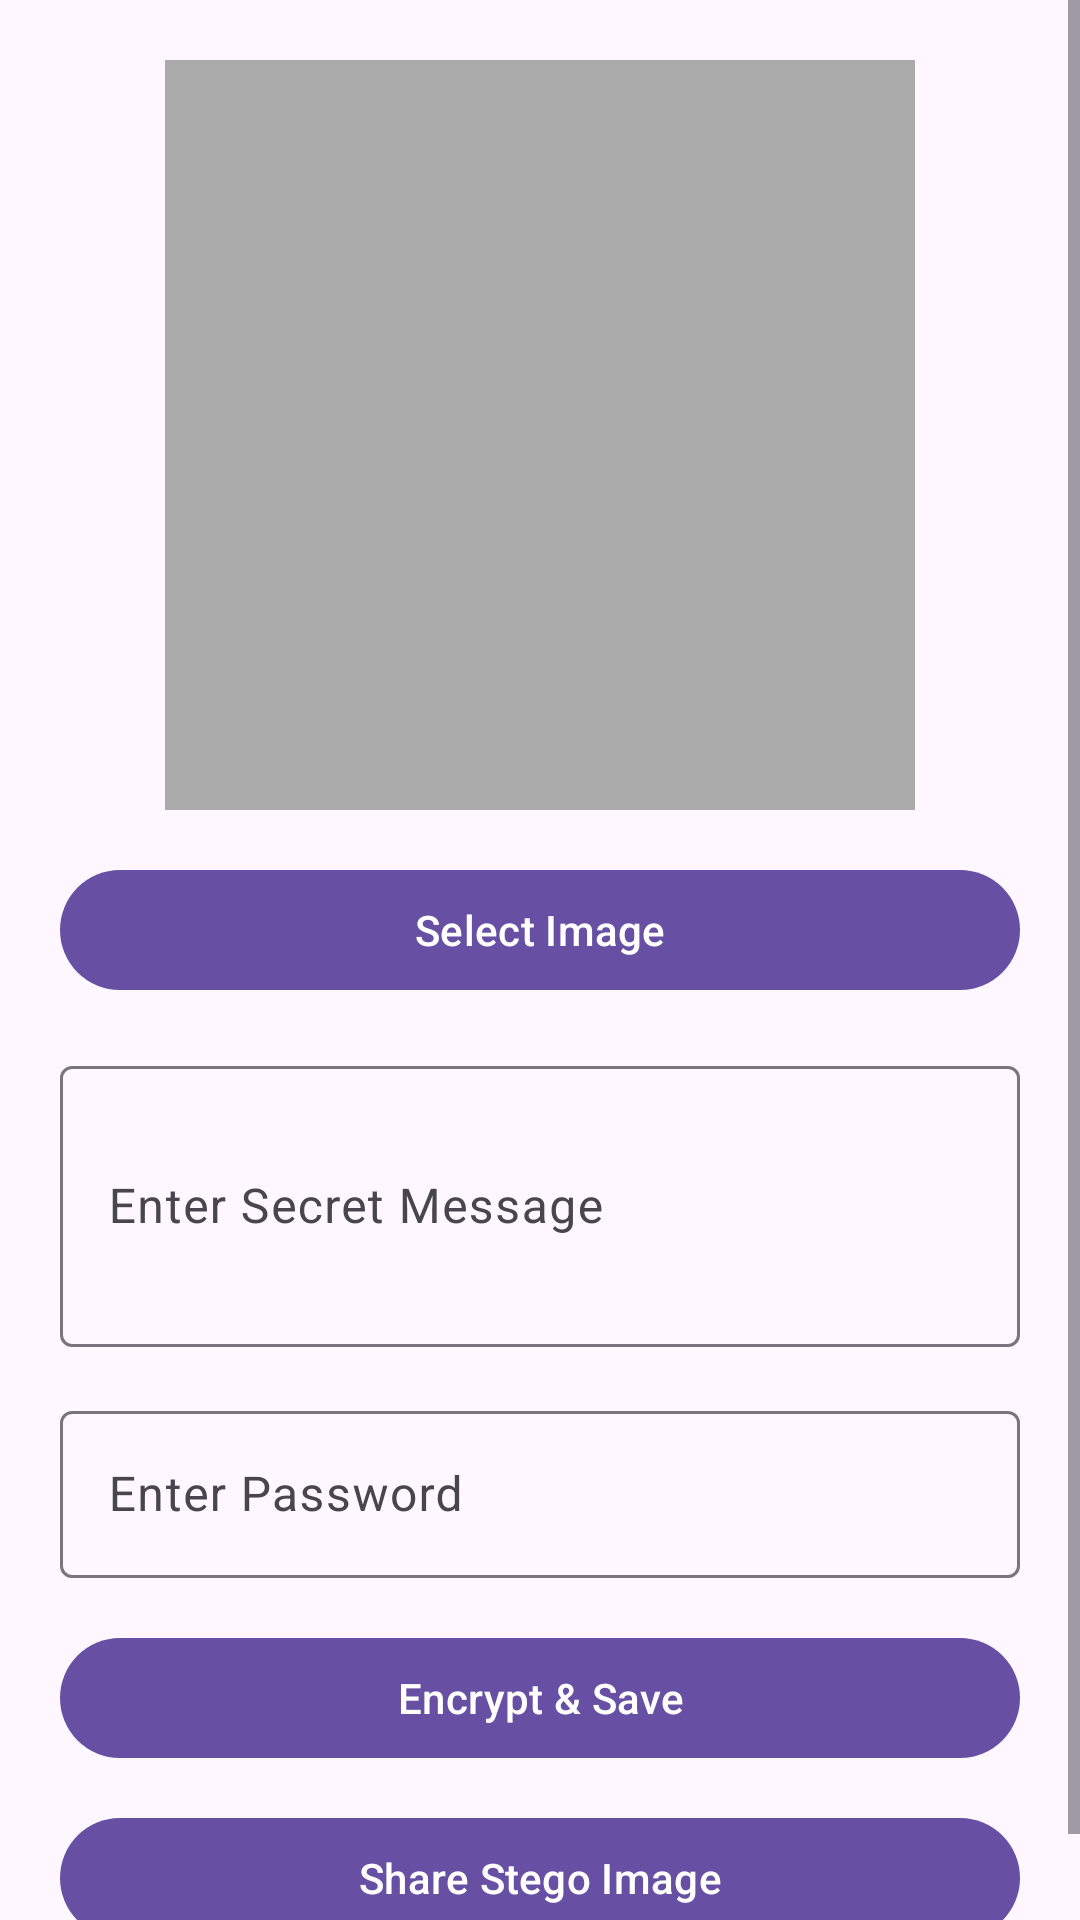

Layout XML and referenced resources for this Android screen:
<!-- AndroidManifest.xml: application theme Theme.EnPix -->
<!-- res/layout/activity_encrypt.xml -->
<?xml version="1.0" encoding="utf-8"?>
<ScrollView xmlns:android="http://schemas.android.com/apk/res/android"
    xmlns:app="http://schemas.android.com/apk/res-auto"
    android:layout_width="match_parent"
    android:layout_height="match_parent"
    android:fillViewport="true">

    <LinearLayout
        android:orientation="vertical"
        android:padding="20dp"
        android:layout_width="match_parent"
        android:layout_height="wrap_content"
        android:gravity="center_horizontal">

        
        <ImageView
            android:id="@+id/imagePreview"
            android:layout_width="250dp"
            android:layout_height="250dp"
            android:scaleType="fitCenter"
            android:adjustViewBounds="true"
            android:background="@android:color/darker_gray"
            android:contentDescription="Selected Image" />

        
        <com.google.android.material.button.MaterialButton
            android:id="@+id/btnSelectImage"
            android:layout_width="match_parent"
            android:layout_height="wrap_content"
            android:text="Select Image"
            android:layout_marginTop="16dp" />

        
        <com.google.android.material.textfield.TextInputLayout
            android:layout_width="match_parent"
            android:layout_height="wrap_content"
            android:hint="Enter Secret Message"
            android:layout_marginTop="16dp">

            <com.google.android.material.textfield.TextInputEditText
                android:id="@+id/editMessage"
                android:layout_width="match_parent"
                android:layout_height="wrap_content"
                android:inputType="textMultiLine"
                android:minLines="3"
                android:maxLines="6"
                android:scrollbars="vertical" />
        </com.google.android.material.textfield.TextInputLayout>

        
        <com.google.android.material.textfield.TextInputLayout
            android:layout_width="match_parent"
            android:layout_height="wrap_content"
            android:hint="Enter Password"
            android:layout_marginTop="16dp">

            <com.google.android.material.textfield.TextInputEditText
                android:id="@+id/editPassword"
                android:layout_width="match_parent"
                android:layout_height="wrap_content"
                android:inputType="textPassword" />
        </com.google.android.material.textfield.TextInputLayout>

        
        <com.google.android.material.button.MaterialButton
            android:id="@+id/btnEncryptNow"
            android:layout_width="match_parent"
            android:layout_height="wrap_content"
            android:text="Encrypt &amp; Save"
            android:layout_marginTop="16dp" />

        
        <com.google.android.material.button.MaterialButton
            android:id="@+id/btnShareImage"
            android:layout_width="match_parent"
            android:layout_height="wrap_content"
            android:text="Share Stego Image"
            android:layout_marginTop="12dp" />

    </LinearLayout>
</ScrollView>
<!-- resources referenced by this layout -->
<resources>
  <style name="Theme.EnPix" parent="Base.Theme.EnPix" />
  <style name="Base.Theme.EnPix" parent="Theme.Material3.DayNight.NoActionBar">
          
          
      </style>
</resources>
